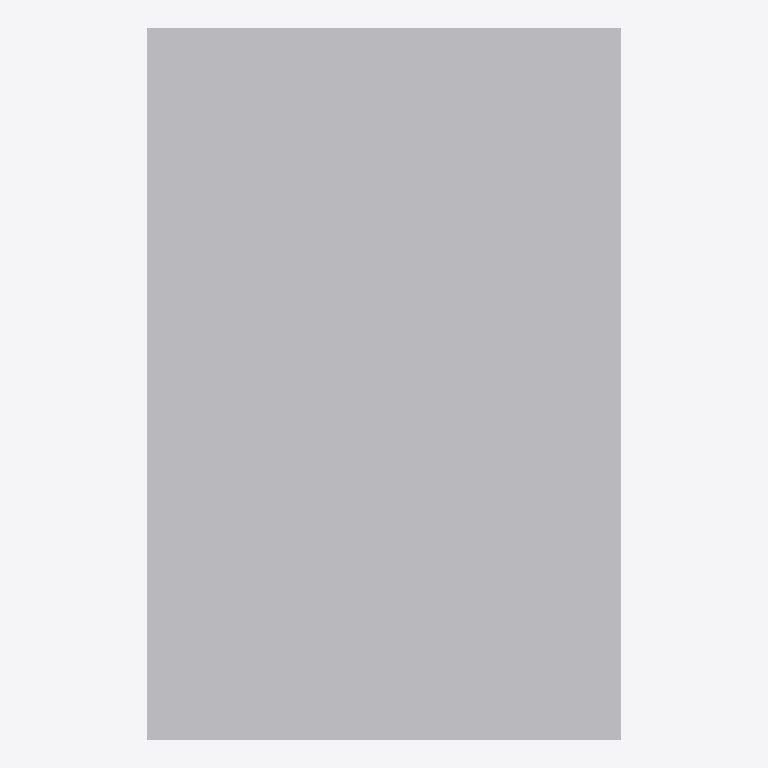
Plan cut of the same IFC building model at storey 'EG' (level 0.00 m, cut at 1.40 m), seen from above with north up, elements coloured by IFC class: 1 other element (light grey). No cut surface shows.
Extent 2.4 m × 3.6 m × 1.1 m (x, y, z). Storeys (1): EG at 0.00 m. Elements (1): 1 IfcBuildingElementProxy.

HEADER;
FILE_DESCRIPTION(('ViewDefinition[DesignTransferView]'),'2;1');
FILE_NAME('/dev/null','2026-11-18T07:31:32+01:00',(''),(''),'IfcOpenShell 0.8.5','IfcOpenShell 0.8.5','Nobody');
FILE_SCHEMA(('IFC4'));
ENDSEC;
DATA;
#6=IFCPROJECT('2tBkcu7093I909t2FTtZvG',#5,'preview-geraeteplatz-operationstisch',$,$,$,$,(#15),#10);
#18=IFCSITE('2z0016n315nQ8z$4tPcIor',#17,'Site',$,$,#29,$,$,$,$,$,$,$,$);
#20=IFCBUILDING('0AbP$6zdT6pwG_AE_YDOwN',#19,'Building',$,$,#34,$,$,$,$,$,$);
#36=IFCBUILDINGSTOREY('3BtV_R$8b8dA3HF760univ',#35,'EG',$,$,#43,$,$,$,0.0);
#58=IFCBUILDINGELEMENTPROXY('10Dh01MfTDChmkzUst2Kib',#57,'Geräteplatz Operationstisch',$,'Geräteplatz',#72,#65,$,.USERDEFINED.);
ENDSEC;
